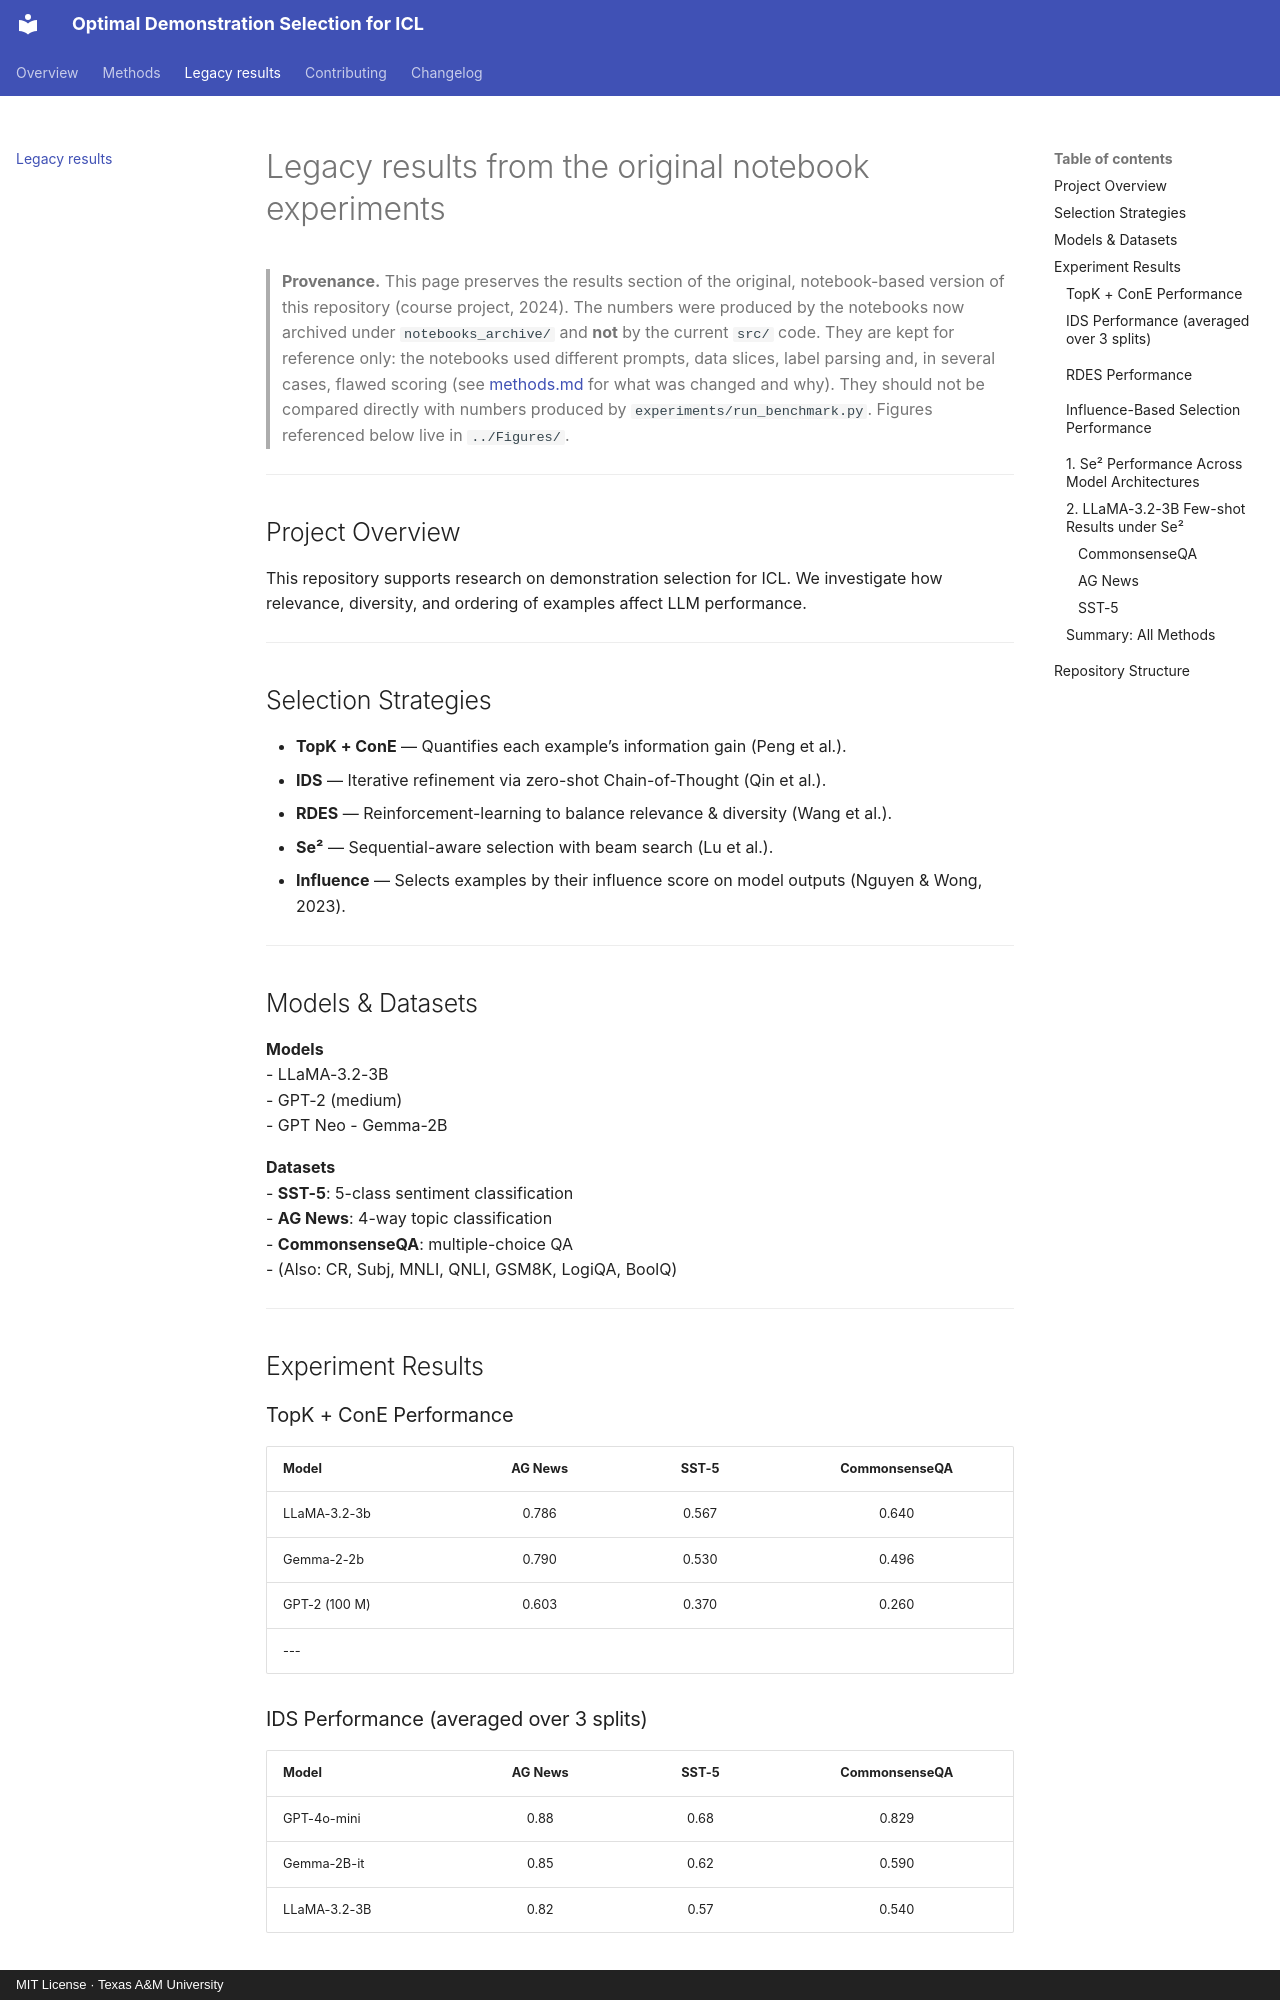

repository: SatvikPraveen/Optimal-Demo-Selection-ICL · page: legacy_results/index.html · generator: mkdocs · copyright: MIT License · Texas A&M University

# Legacy results from the original notebook experiments

> **Provenance.** This page preserves the results section of the original,
> notebook-based version of this repository (course project, 2024). The
> numbers were produced by the notebooks now archived under
> `notebooks_archive/` and **not** by the current `src/` code. They are kept
> for reference only: the notebooks used different prompts, data slices,
> label parsing and, in several cases, flawed scoring (see
> [methods.md](methods.md) for what was changed and why). They should not be
> compared directly with numbers produced by `experiments/run_benchmark.py`.
> Figures referenced below live in `../Figures/`.

---

## Project Overview

This repository supports research on demonstration selection for ICL. We investigate how relevance, diversity, and ordering of examples affect LLM performance.

---

## Selection Strategies

- **TopK + ConE** — Quantifies each example’s information gain (Peng et al.).  
- **IDS** — Iterative refinement via zero-shot Chain-of-Thought (Qin et al.).  
- **RDES** — Reinforcement-learning to balance relevance & diversity (Wang et al.).  
- **Se²** — Sequential-aware selection with beam search (Lu et al.).  
- **Influence** — Selects examples by their influence score on model outputs (Nguyen & Wong, 2023).  

---

## Models & Datasets

**Models**  
- LLaMA-3.2-3B  
- GPT-2 (medium)  
- GPT Neo
- Gemma-2B

**Datasets**  
- **SST-5**: 5-class sentiment classification  
- **AG News**: 4-way topic classification  
- **CommonsenseQA**: multiple-choice QA  
- (Also: CR, Subj, MNLI, QNLI, GSM8K, LogiQA, BoolQ)

---

## Experiment Results

### TopK + ConE Performance

| Model          | AG News | SST-5 | CommonsenseQA |
| -------------- | :-----: | :---: | :-----------: |
| LLaMA-3.2-3b   |  0.786  | 0.567 |     0.640     |
| Gemma-2-2b     |  0.790  | 0.530 |     0.496     |
| GPT-2 (100 M)  |  0.603  | 0.370 |     0.260     |
---

### IDS Performance (averaged over 3 splits)

| Model         | AG News | SST-5 | CommonsenseQA |
|---------------|:-------:|:-----:|:-------------:|
| GPT-4o-mini   |  0.88   | 0.68  |     0.829     |
| Gemma-2B-it   |  0.85   | 0.62  |     0.590     |
| LLaMA-3.2-3B  |  0.82   | 0.57  |     0.540     |
